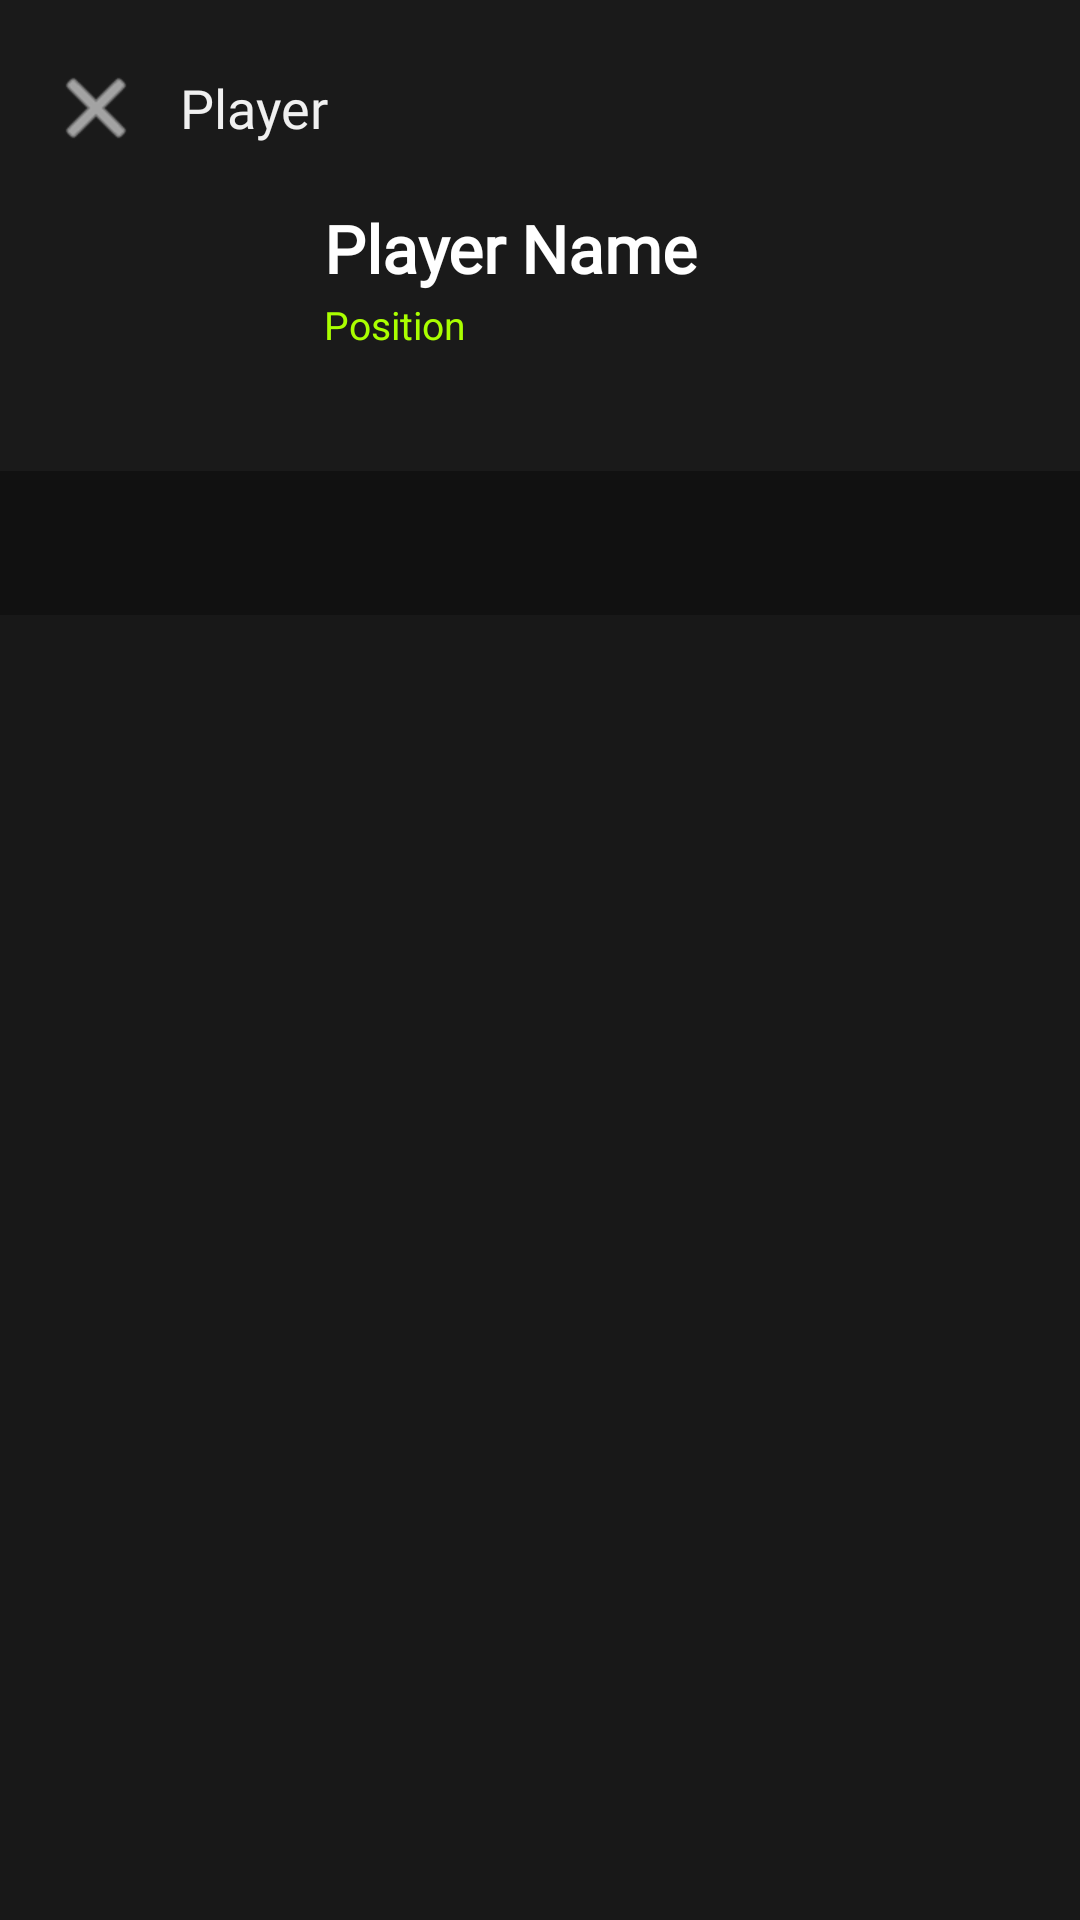

The Android layout XML behind this screen, and the referenced resources:
<!-- AndroidManifest.xml: activity theme Theme.YourSport -->
<!-- res/layout/activity_player_detail.xml -->
﻿<?xml version="1.0" encoding="utf-8"?>
<LinearLayout xmlns:android="http://schemas.android.com/apk/res/android"
    xmlns:app="http://schemas.android.com/apk/res-auto"
    android:layout_width="match_parent"
    android:layout_height="match_parent"
    android:orientation="vertical"
    android:background="#181818">

<LinearLayout
        android:id="@+id/llHeader"
        android:layout_width="match_parent"
        android:layout_height="wrap_content"
        android:orientation="vertical"
        android:background="#1A1A1A"
        android:paddingBottom="16dp">

<LinearLayout
            android:layout_width="match_parent"
            android:layout_height="wrap_content"
            android:orientation="horizontal"
            android:gravity="center_vertical"
            android:paddingStart="8dp"
            android:paddingEnd="16dp"
            android:paddingTop="12dp">

            <ImageButton
                android:id="@+id/btnBack"
                android:layout_width="48dp"
                android:layout_height="48dp"
                android:src="@android:drawable/ic_menu_close_clear_cancel"
                android:background="?attr/selectableItemBackgroundBorderless"
                app:tint="#FFFFFF" />

            <TextView
                android:id="@+id/txtPlayerTitle"
                android:layout_width="0dp"
                android:layout_height="wrap_content"
                android:layout_weight="1"
                android:text="Player"
                android:textColor="#F0F0F0"
                android:textSize="18sp"
                android:fontFamily="@font/font_oswald_bold"
                android:layout_marginStart="4dp" />

        </LinearLayout>

<LinearLayout
            android:layout_width="match_parent"
            android:layout_height="wrap_content"
            android:orientation="horizontal"
            android:gravity="center_vertical"
            android:paddingStart="20dp"
            android:paddingEnd="20dp"
            android:paddingTop="8dp">

            <ImageView
                android:id="@+id/imgPlayerPhoto"
                android:layout_width="72dp"
                android:layout_height="72dp"
                android:scaleType="centerCrop"
                android:layout_marginEnd="16dp" />

            <LinearLayout
                android:layout_width="0dp"
                android:layout_height="wrap_content"
                android:layout_weight="1"
                android:orientation="vertical">

                <TextView
                    android:id="@+id/txtPlayerName"
                    android:layout_width="wrap_content"
                    android:layout_height="wrap_content"
                    android:text="Player Name"
                    android:textColor="#FFFFFF"
                    android:textSize="22sp"
                    android:fontFamily="@font/font_oswald_bold"
                    android:textStyle="bold" />

                <TextView
                    android:id="@+id/txtPlayerPosition"
                    android:layout_width="wrap_content"
                    android:layout_height="wrap_content"
                    android:text="Position"
                    android:textColor="#AAFF00"
                    android:textSize="13sp"
                    android:layout_marginTop="2dp" />

                <LinearLayout
                    android:layout_width="wrap_content"
                    android:layout_height="wrap_content"
                    android:orientation="horizontal"
                    android:gravity="center_vertical"
                    android:layout_marginTop="6dp">

                    <ImageView
                        android:id="@+id/imgClubLogo"
                        android:layout_width="18dp"
                        android:layout_height="18dp"
                        android:layout_marginEnd="6dp" />

                    <TextView
                        android:id="@+id/txtClubName"
                        android:layout_width="wrap_content"
                        android:layout_height="wrap_content"
                        android:textColor="#CCCCCC"
                        android:textSize="13sp" />

                </LinearLayout>

            </LinearLayout>

        </LinearLayout>

    </LinearLayout>

<com.google.android.material.tabs.TabLayout
        android:id="@+id/tabLayout"
        android:layout_width="match_parent"
        android:layout_height="wrap_content"
        android:background="#111111"
        app:tabTextColor="#888888"
        app:tabSelectedTextColor="#AAFF00"
        app:tabIndicatorColor="#AAFF00"
        app:tabMode="fixed"
        app:tabGravity="fill" />

    <androidx.viewpager2.widget.ViewPager2
        android:id="@+id/viewPager"
        android:layout_width="match_parent"
        android:layout_height="0dp"
        android:layout_weight="1" />

</LinearLayout>
<!-- resources referenced by this layout -->
<resources>
  <style name="Theme.YourSport" parent="Base.Theme.YourSport" />
  <style name="Base.Theme.YourSport" parent="Theme.Material3.DayNight.NoActionBar">
          
          
      </style>
</resources>
